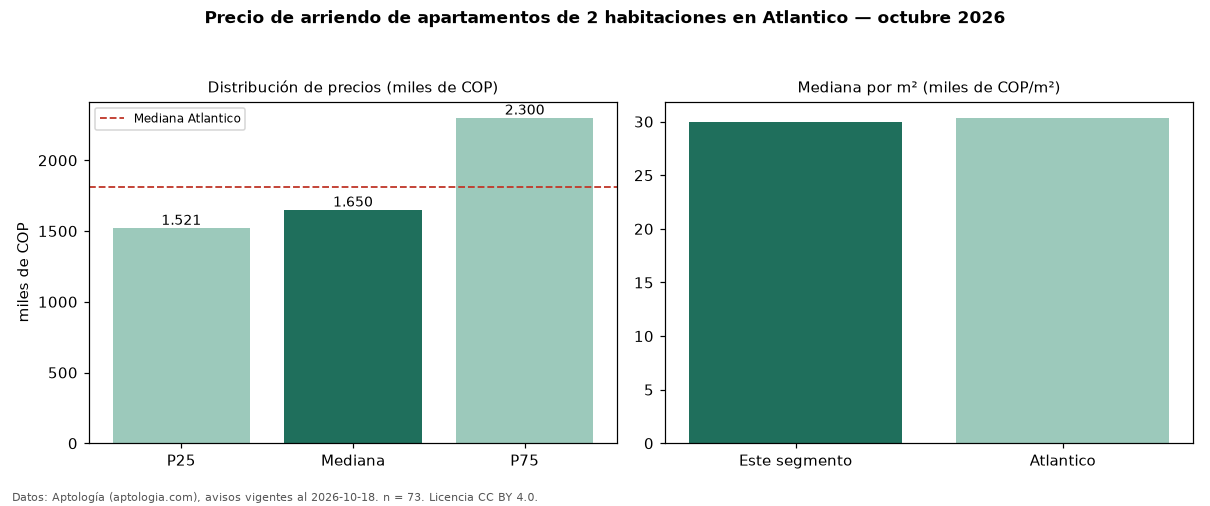

Source data for this figure (header and first rows):
seccion, metrica, valor, moneda, n
precio, p25, 1521000, COP, 73
precio, mediana, 1650000, COP, 73
precio, p75, 2300000, COP, 73
precio, minimo, 1202000, COP, 73
precio, maximo, 5000000, COP, 73
m2, mediana_precio_m2, 30000, COP, 73
m2, area_mediana_m2, 57.0, m2, 73
admin, mediana_admin_mes, 181000, COP, 53
banos, mediana_banos, 2.0, , 
estrato, estrato_mas_frecuente, 3, , 73
habitaciones, 2, 1650000, COP, 73
ciudad, mediana_ciudad_referencia, 1814000, COP, 
ciudad, mediana_m2_ciudad, 30357, COP, 
fuente, fecha_datos, 2026-10-18, , 
fuente, atribucion, https://www.aptologia.com/arriendo/atlan…, , 
fuente, licencia, CC BY 4.0, , 
